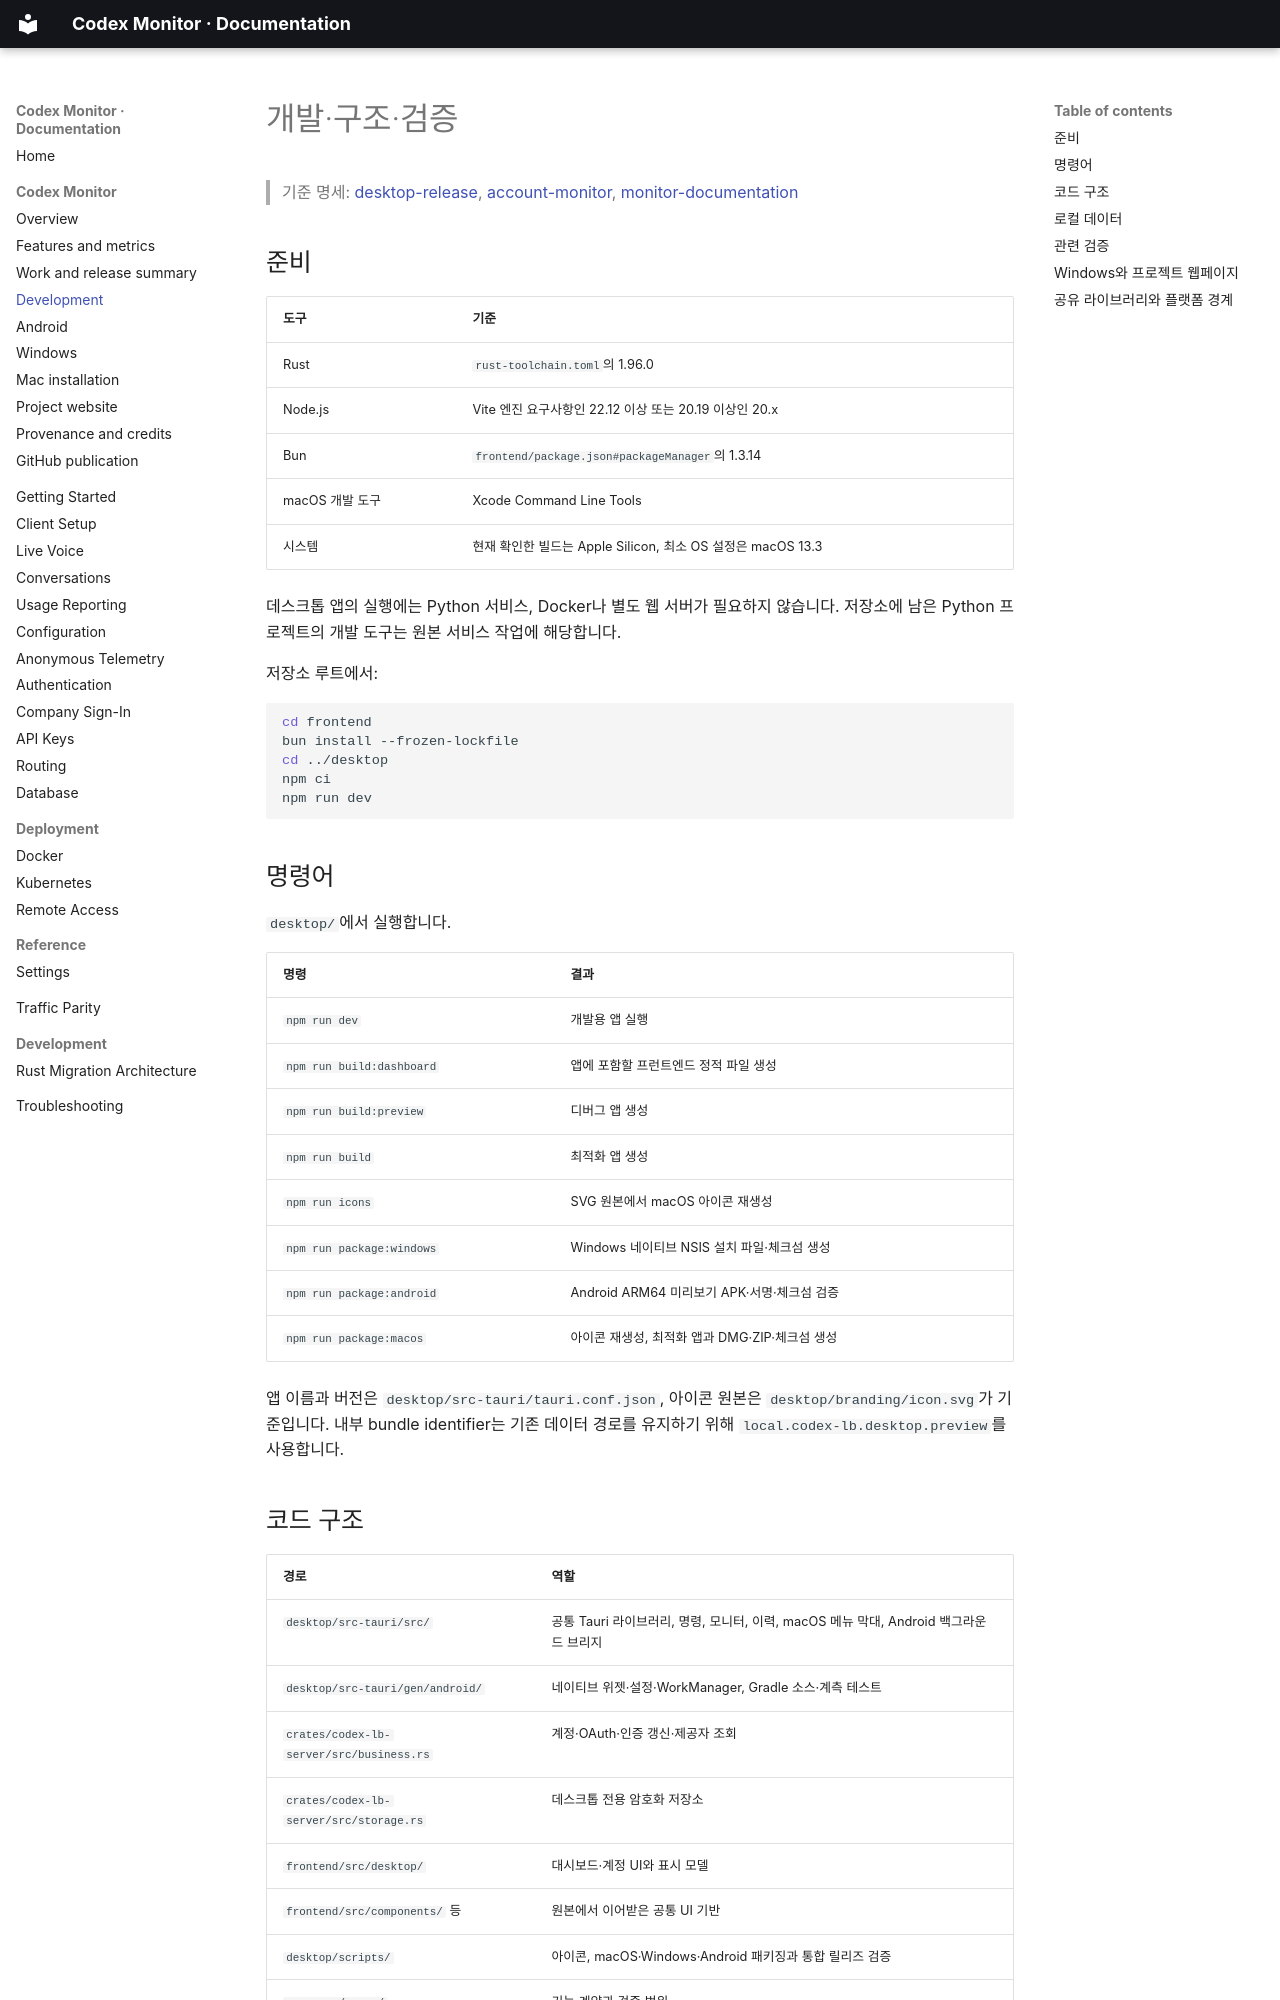

repository: lahuman/Codex_Monitor · page: monitor/development/index.html · generator: mkdocs

# 개발·구조·검증

> 기준 명세: [desktop-release](https://github.com/lahuman/Codex_Monitor/blob/main/openspec/specs/desktop-release/spec.md), [account-monitor](https://github.com/lahuman/Codex_Monitor/blob/main/openspec/specs/account-monitor/spec.md), [monitor-documentation](https://github.com/lahuman/Codex_Monitor/blob/main/openspec/specs/monitor-documentation/spec.md)

## 준비

| 도구 | 기준 |
| --- | --- |
| Rust | `rust-toolchain.toml`의 1.96.0 |
| Node.js | Vite 엔진 요구사항인 22.12 이상 또는 20.19 이상인 20.x |
| Bun | `frontend/package.json#packageManager`의 1.3.14 |
| macOS 개발 도구 | Xcode Command Line Tools |
| 시스템 | 현재 확인한 빌드는 Apple Silicon, 최소 OS 설정은 macOS 13.3 |

데스크톱 앱의 실행에는 Python 서비스, Docker나 별도 웹 서버가 필요하지 않습니다. 저장소에 남은 Python 프로젝트의 개발 도구는 원본 서비스 작업에 해당합니다.

저장소 루트에서:

```sh
cd frontend
bun install --frozen-lockfile
cd ../desktop
npm ci
npm run dev
```

## 명령어

`desktop/`에서 실행합니다.

| 명령 | 결과 |
| --- | --- |
| `npm run dev` | 개발용 앱 실행 |
| `npm run build:dashboard` | 앱에 포함할 프런트엔드 정적 파일 생성 |
| `npm run build:preview` | 디버그 앱 생성 |
| `npm run build` | 최적화 앱 생성 |
| `npm run icons` | SVG 원본에서 macOS 아이콘 재생성 |
| `npm run package:windows` | Windows 네이티브 NSIS 설치 파일·체크섬 생성 |
| `npm run package:android` | Android ARM64 미리보기 APK·서명·체크섬 검증 |
| `npm run package:macos` | 아이콘 재생성, 최적화 앱과 DMG·ZIP·체크섬 생성 |

앱 이름과 버전은 `desktop/src-tauri/tauri.conf.json`, 아이콘 원본은 `desktop/branding/icon.svg`가 기준입니다. 내부 bundle identifier는 기존 데이터 경로를 유지하기 위해 `local.codex-lb.desktop.preview`를 사용합니다.
